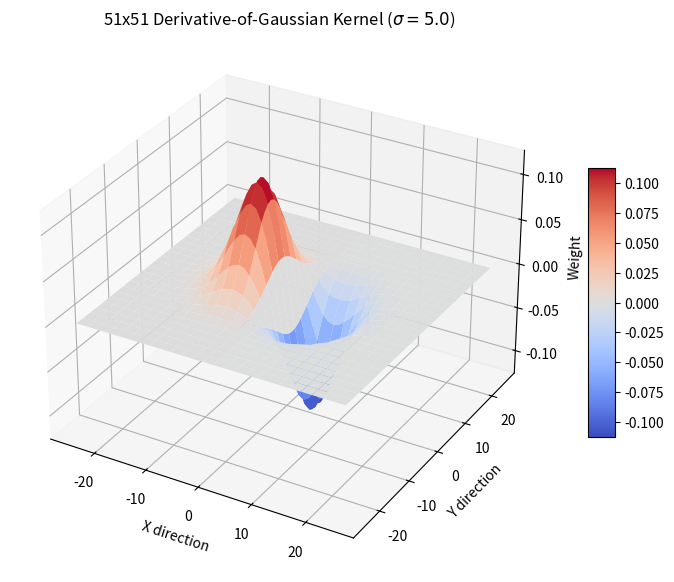

Source code (Python):
import numpy as np

def gaussian_derivative_kernels(size=5, sigma=2.0):
    # Create a coordinate grid centered at (0,0)
    k = (size - 1) / 2
    y, x = np.ogrid[-k:k+1, -k:k+1]
    
    # Compute the base Gaussian distribution
    # Normalization constant is omitted here as we normalize at the end
    gaussian = np.exp(-(x**2 + y**2) / (2 * sigma**2))
    
    # Compute derivatives
    kernel_x = -(x / sigma**2) * gaussian
    kernel_y = -(y / sigma**2) * gaussian
    
    # Normalize: Usually, derivative kernels are normalized such that 
    # their response to a unit ramp is 1. 
    # A common approach is to divide by the sum of (x * kernel_x)
    kernel_x /= np.sum(x * kernel_x)
    kernel_y /= np.sum(y * kernel_y)
    
    return kernel_x, kernel_y

# Generate kernels
gx, gy = gaussian_derivative_kernels()

print("5x5 Gaussian Derivative Kernel (X-direction):\n", gx.round(4))
print("\n5x5 Gaussian Derivative Kernel (Y-direction):\n", gy.round(4))

import numpy as np
import matplotlib.pyplot as plt
from mpl_toolkits.mplot3d import Axes3D

def plot_dog_kernel(size=51, sigma=5.0):
    # Create coordinate grid
    k = (size - 1) / 2
    x_range = np.linspace(-k, k, size)
    y_range = np.linspace(-k, k, size)
    X, Y = np.meshgrid(x_range, y_range)
    
    # Compute the Derivative-of-Gaussian in x-direction
    # G_x = - (x / sigma^2) * exp(-(x^2 + y^2) / (2 * sigma^2))
    gaussian = np.exp(-(X**2 + Y**2) / (2 * sigma**2))
    kernel = -(X / sigma**2) * gaussian
    
    # Setup 3D Plot
    fig = plt.figure(figsize=(10, 7))
    ax = fig.add_subplot(111, projection='3d')
    
    # Plot the surface
    surf = ax.plot_surface(X, Y, kernel, cmap='coolwarm', edgecolor='none')
    
    ax.set_title(f'51x51 Derivative-of-Gaussian Kernel ($\sigma={sigma}$)')
    ax.set_xlabel('X direction')
    ax.set_ylabel('Y direction')
    ax.set_zlabel('Weight')
    plt.colorbar(surf, ax=ax, shrink=0.5, aspect=10)
    
    plt.savefig('dog_kernel_3d.png')

plot_dog_kernel()
